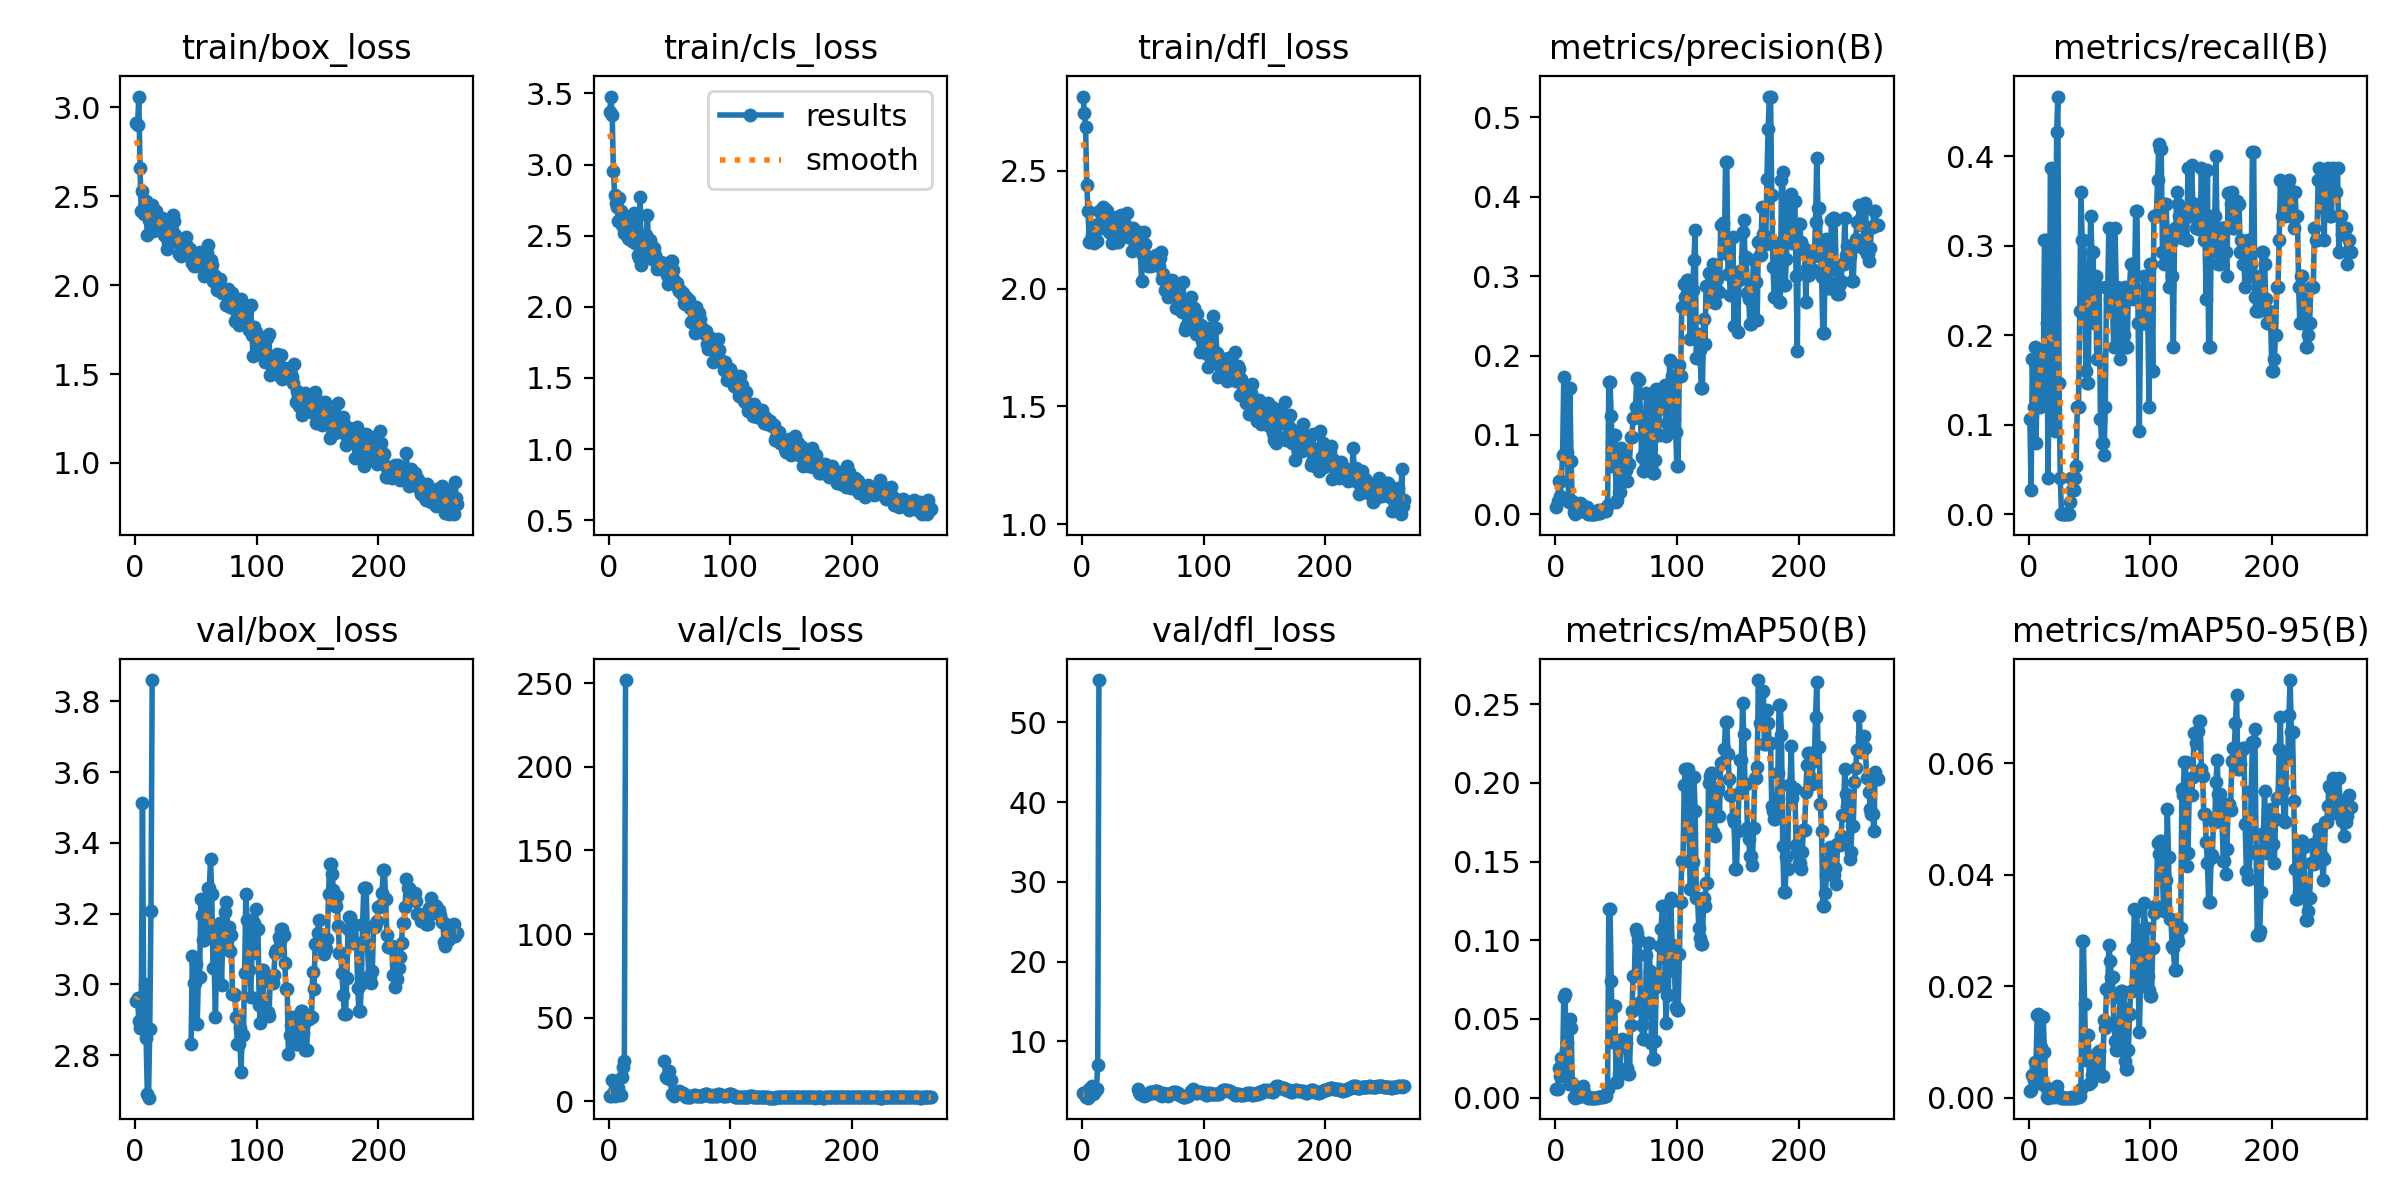

The table this chart was drawn from, first rows:
epoch, time, train/box_loss, train/cls_loss, train/dfl_loss, metrics/precision(B), metrics/recall(B), metrics/mAP50(B), metrics/mAP50-95(B), val/box_loss, val/cls_loss, val/dfl_loss, lr/pg0, lr/pg1, lr/pg2
1, 22.97, 2.913, 3.367, 2.816, 0.00919, 0.1067, 0.00527, 0.00123, 2.954, 3.471, 3.509, 4e-05, 4e-05, 4e-05
2, 25.73, 2.899, 3.478, 2.745, 0.0171, 0.02667, 0.00552, 0.0013, 2.962, 3.453, 3.512, 9.967e-05, 9.967e-05, 9.967e-05
3, 28.97, 3.061, 3.351, 2.687, 0.04123, 0.1733, 0.0187, 0.0041, 2.897, 12.53, 3.059, 0.0001589, 0.0001589, 0.0001589
4, 32.17, 2.657, 2.958, 2.441, 0.02313, 0.12, 0.01354, 0.00326, 2.877, 5.09, 2.985, 0.0002178, 0.0002178, 0.0002178
5, 35.09, 2.416, 2.789, 2.33, 0.04168, 0.1867, 0.02543, 0.00638, 2.894, 3.064, 2.931, 0.0002763, 0.0002763, 0.0002763
6, 40.79, 2.529, 2.729, 2.198, 0.07494, 0.08, 0.02077, 0.0055, 3.513, 6.485, 3.96, 0.0003344, 0.0003344, 0.0003344
7, 44.3, 2.398, 2.699, 2.204, 0.1725, 0.139, 0.0642, 0.0148, 2.972, 4.351, 3.841, 0.0003921, 0.0003921, 0.0003921
8, 52.48, 2.445, 2.601, 2.229, 0.07317, 0.1733, 0.06616, 0.01508, 3.001, 7.91, 4.357, 0.0004494, 0.0004494, 0.0004494
9, 56.55, 2.471, 2.766, 2.244, 0.07545, 0.12, 0.03031, 0.00701, 2.849, 3.958, 3.388, 0.0005063, 0.0005063, 0.0005063
10, 60.05, 2.28, 2.672, 2.195, 0.07885, 0.1333, 0.03488, 0.00908, 2.691, 3.69, 3.515, 0.0005628, 0.0005628, 0.0005628
11, 64.05, 2.368, 2.576, 2.269, 0.01553, 0.1467, 0.00867, 0.00244, 2.68, 14.41, 3.714, 0.0006189, 0.0006189, 0.0006189
12, 66.97, 2.353, 2.643, 2.2, 0.1594, 0.1467, 0.05015, 0.01447, 2.875, 20.82, 3.991, 0.0006746, 0.0006746, 0.0006746
13, 70.42, 2.329, 2.522, 2.253, 0.06676, 0.3067, 0.04414, 0.00813, 3.207, 24.36, 7.08, 0.0007299, 0.0007299, 0.0007299
14, 73.68, 2.448, 2.615, 2.328, 0.01663, 0.3067, 0.00949, 0.00183, 3.86, 251.8, 55.32, 0.0007848, 0.0007848, 0.0007848
15, 76.67, 2.307, 2.59, 2.272, 0.00239, 0.2133, 0.00056, 8e-05, nan, nan, nan, 0.0008393, 0.0008393, 0.0008393
16, 79.59, 2.311, 2.482, 2.268, 0.00042, 0.04, 0.00011, 1e-05, nan, nan, nan, 0.0008935, 0.0008935, 0.0008935
17, 82.89, 2.416, 2.478, 2.345, 0.00222, 0.2133, 0.00055, 9e-05, nan, nan, nan, 0.0009472, 0.0009472, 0.0009472
18, 86.55, 2.365, 2.551, 2.328, 0.00403, 0.3867, 0.00216, 0.00046, nan, nan, nan, 0.001001, 0.001001, 0.001001
19, 89.81, 2.362, 2.462, 2.338, 0.00288, 0.12, 0.00044, 0.00013, nan, nan, nan, 0.001053, 0.001053, 0.001053
20, 92.76, 2.376, 2.469, 2.334, 0.01361, 0.1067, 0.00462, 0.00098, nan, nan, nan, 0.001106, 0.001106, 0.001106
21, 95.7, 2.35, 2.661, 2.331, 0.01223, 0.12, 0.00426, 0.00141, nan, nan, nan, 0.001158, 0.001158, 0.001158
22, 101.7, 2.379, 2.448, 2.24, 0.00654, 0.09333, 0.00086, 0.00015, nan, nan, nan, 0.00121, 0.00121, 0.00121
23, 104.7, 2.334, 2.518, 2.261, 0.00895, 0.4267, 0.00761, 0.00214, nan, nan, nan, 0.001261, 0.001261, 0.001261
24, 107.6, 2.281, 2.367, 2.277, 0.00511, 0.4667, 0.00343, 0.00073, nan, nan, nan, 0.001312, 0.001312, 0.001312
25, 110.7, 2.283, 2.34, 2.196, 0.00271, 0.1467, 0.00118, 0.00018, nan, nan, nan, 0.001363, 0.001363, 0.001363
26, 114.2, 2.204, 2.771, 2.3, 0.00877, 0.04, 0.00039, 0.00028, nan, nan, nan, 0.001413, 0.001413, 0.001413
27, 120.1, 2.243, 2.295, 2.199, 0, 0, 0, 0, nan, nan, nan, 0.001463, 0.001463, 0.001463
28, 123, 2.292, 2.355, 2.287, 0, 0, 0, 0, nan, nan, nan, 0.001512, 0.001512, 0.001512
29, 125.9, 2.312, 2.387, 2.303, 0, 0, 0, 0, nan, nan, nan, 0.001561, 0.001561, 0.001561
30, 129.6, 2.309, 2.348, 2.198, 0, 0, 0, 0, nan, nan, nan, 0.00161, 0.00161, 0.00161
31, 132.5, 2.393, 2.503, 2.296, 0, 0, 0, 0, nan, nan, nan, 0.001658, 0.001658, 0.001658
32, 135.4, 2.359, 2.643, 2.312, 0, 0, 0, 0, nan, nan, nan, 0.001706, 0.001706, 0.001706
33, 140.7, 2.283, 2.414, 2.247, 0, 0, 0, 0, nan, nan, nan, 0.001753, 0.001753, 0.001753
34, 144.1, 2.244, 2.469, 2.253, 0.00087, 0.01333, 2e-05, 2e-05, nan, nan, nan, 0.001782, 0.001782, 0.001782
35, 147, 2.242, 2.437, 2.283, 0.00535, 0.04, 0.00024, 9e-05, nan, nan, nan, 0.001776, 0.001776, 0.001776
36, 150.1, 2.174, 2.337, 2.264, 0.00203, 0.02667, 0.00013, 2e-05, nan, nan, nan, 0.001769, 0.001769, 0.001769
37, 153, 2.256, 2.415, 2.32, 0.00203, 0.02667, 0.00013, 2e-05, nan, nan, nan, 0.001762, 0.001762, 0.001762
38, 156.2, 2.166, 2.362, 2.22, 0.00464, 0.04, 0.00019, 3e-05, nan, nan, nan, 0.001756, 0.001756, 0.001756
39, 159.7, 2.231, 2.321, 2.236, 0.00386, 0.05333, 0.00036, 9e-05, nan, nan, nan, 0.001749, 0.001749, 0.001749
40, 162.6, 2.226, 2.267, 2.219, 0.00661, 0.12, 0.00101, 0.00021, nan, nan, nan, 0.001743, 0.001743, 0.001743
41, 165.5, 2.224, 2.291, 2.159, 0.00661, 0.12, 0.00101, 0.00021, nan, nan, nan, 0.001736, 0.001736, 0.001736
42, 168.5, 2.272, 2.282, 2.257, 0.00408, 0.2267, 0.00117, 0.00024, nan, nan, nan, 0.001729, 0.001729, 0.001729
43, 171.9, 2.22, 2.316, 2.24, 0.01152, 0.36, 0.00531, 0.00155, nan, nan, nan, 0.001723, 0.001723, 0.001723
44, 177.6, 2.197, 2.304, 2.201, 0.1665, 0.3067, 0.1197, 0.02812, nan, nan, nan, 0.001716, 0.001716, 0.001716
45, 181.2, 2.205, 2.265, 2.232, 0.1665, 0.3067, 0.1197, 0.02812, nan, nan, nan, 0.00171, 0.00171, 0.00171
46, 184.8, 2.164, 2.291, 2.217, 0.1232, 0.2667, 0.07434, 0.01675, 2.832, 23.92, 4.007, 0.001703, 0.001703, 0.001703
47, 188.4, 2.126, 2.245, 2.24, 0.06086, 0.16, 0.03565, 0.0068, 3.08, 14.56, 3.644, 0.001696, 0.001696, 0.001696
48, 191.4, 2.11, 2.226, 2.17, 0.1003, 0.1467, 0.05811, 0.0112, 3.005, 14.2, 3.424, 0.00169, 0.00169, 0.00169
49, 194.4, 2.151, 2.16, 2.032, 0.1003, 0.1467, 0.05811, 0.0112, 3.005, 14.2, 3.424, 0.001683, 0.001683, 0.001683
50, 200.5, 2.139, 2.289, 2.144, 0.01548, 0.2667, 0.00968, 0.00242, 3.058, 18.46, 3.306, 0.001677, 0.001677, 0.001677
51, 204, 2.113, 2.325, 2.24, 0.01749, 0.3333, 0.00996, 0.00283, 2.888, 12.73, 3.154, 0.00167, 0.00167, 0.00167
52, 207.1, 2.106, 2.323, 2.192, 0.0281, 0.2933, 0.01481, 0.00407, 3.02, 4.278, 3.28, 0.001663, 0.001663, 0.001663
53, 210, 2.189, 2.261, 2.138, 0.0281, 0.2933, 0.01481, 0.00407, 3.02, 4.278, 3.28, 0.001657, 0.001657, 0.001657
54, 216.6, 2.147, 2.186, 2.096, 0.08329, 0.2133, 0.03269, 0.00642, 3.242, 3.501, 3.358, 0.00165, 0.00165, 0.00165
55, 219.6, 2.145, 2.166, 2.117, 0.0725, 0.2667, 0.03728, 0.00693, 3.196, 3.873, 3.534, 0.001644, 0.001644, 0.001644
56, 222.6, 2.108, 2.169, 2.134, 0.06838, 0.1733, 0.03336, 0.00803, 3.124, 5.307, 3.603, 0.001637, 0.001637, 0.001637
57, 225.6, 2.052, 2.135, 2.096, 0.06838, 0.1733, 0.03336, 0.00803, 3.124, 5.307, 3.603, 0.00163, 0.00163, 0.00163
58, 230.3, 2.061, 2.11, 2.12, 0.05552, 0.2533, 0.03478, 0.00834, 3.151, 6.319, 3.459, 0.001624, 0.001624, 0.001624
59, 233.2, 2.178, 2.121, 2.113, 0.04141, 0.1067, 0.01862, 0.00425, 3.211, 5.311, 3.468, 0.001617, 0.001617, 0.001617
60, 236.2, 2.226, 2.092, 2.118, 0.06333, 0.08, 0.01495, 0.0039, 3.273, 4.925, 3.717, 0.001611, 0.001611, 0.001611
... 205 more rows
